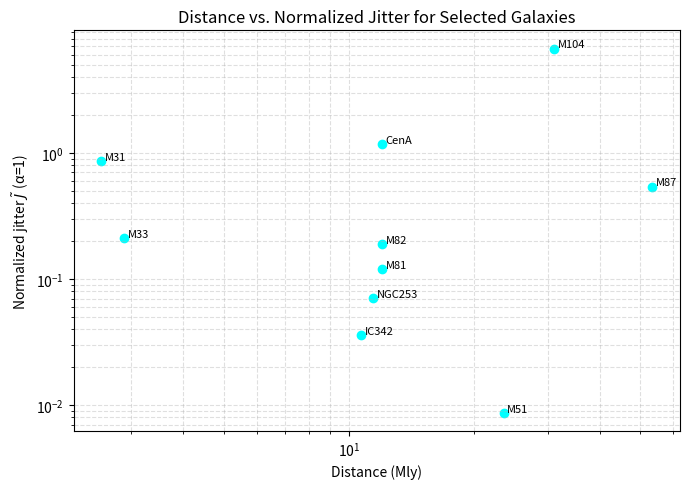

Write Python code to recreate this figure.
import matplotlib.pyplot as plt
import numpy as np

# Distances (Mly)
d = np.array([2.54, 2.88, 10.7, 11.4, 11.99, 12.0, 12.0, 23.5, 31.1, 53.5])

# Normalized jitter (alpha = 1)
J_tilde = np.array([0.86, 0.21, 0.036, 0.071, 0.12, 0.19, 1.18, 0.0087, 6.7, 0.54])

names = ["M31", "M33", "IC342", "NGC253", "M81", "M82", "CenA", "M51", "M104", "M87"]

plt.figure(figsize=(7, 5))
plt.scatter(d, J_tilde, color="cyan")

for x, y, name in zip(d, J_tilde, names):
    plt.text(x * 1.02, y * 1.02, name, fontsize=8)

plt.xscale("log")
plt.yscale("log")
plt.xlabel("Distance (Mly)")
plt.ylabel("Normalized jitter $\~J$ (α=1)")
plt.title("Distance vs. Normalized Jitter for Selected Galaxies")
plt.grid(True, which="both", ls="--", alpha=0.4)
plt.tight_layout()
plt.show()
